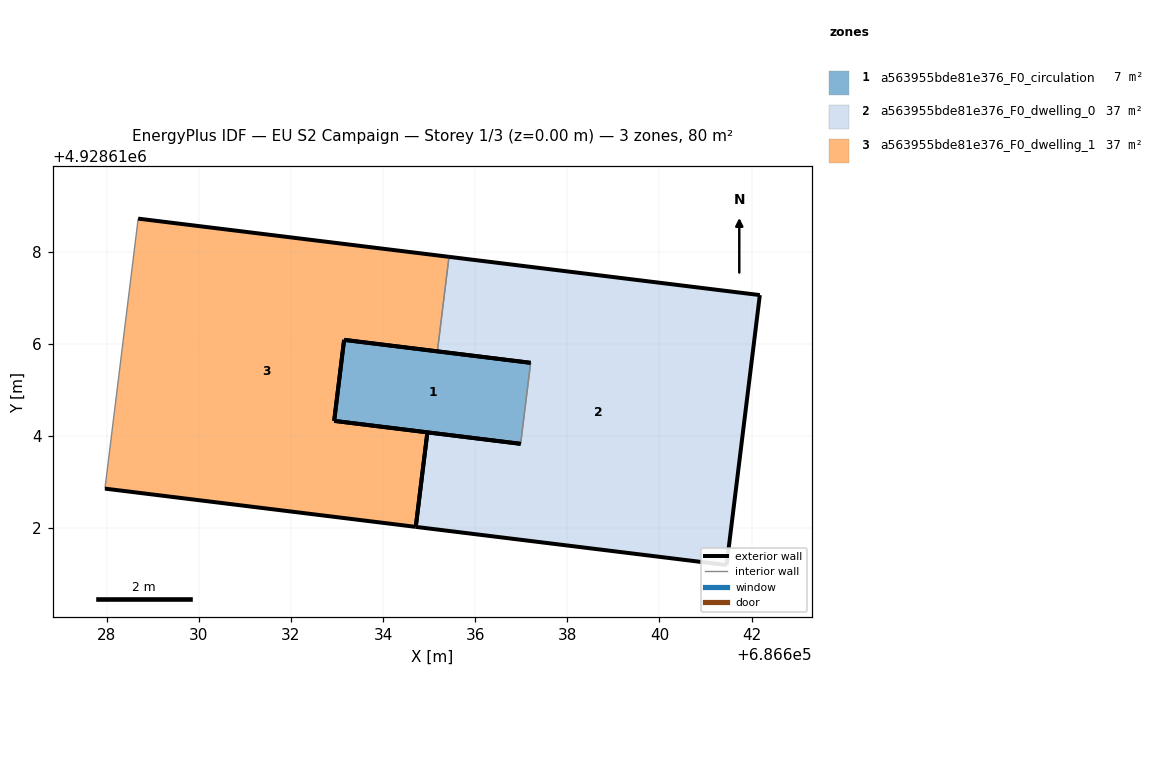
=== STOREY PLAN SPEC (per zone: floor XY polygon, exterior-wall plan segments, windows/doors) ===
zone 1: a563955bde81e376_F0_circulation  (7.2 m²)
  floor: (686636.99, 4928613.83) (686637.20, 4928615.59) (686633.16, 4928616.09) (686632.94, 4928614.33)
  exterior wall: (686636.99, 4928613.83) – (686632.94, 4928614.33)  [4.1 m]
  exterior wall: (686633.16, 4928616.09) – (686637.20, 4928615.59)  [4.1 m]
  exterior wall: (686632.94, 4928614.33) – (686633.16, 4928616.09)  [1.8 m]
  interior walls: 1
zone 2: a563955bde81e376_F0_dwelling_0  (36.5 m²)
  floor: (686641.46, 4928611.20) (686642.18, 4928617.06) (686635.43, 4928617.89) (686635.18, 4928615.84) (686637.20, 4928615.59) (686636.99, 4928613.83) (686634.96, 4928614.08) (686634.71, 4928612.03)
  exterior wall: (686641.46, 4928611.20) – (686634.71, 4928612.03)  [6.8 m]
  exterior wall: (686634.96, 4928614.08) – (686636.99, 4928613.83)  [2.0 m]
  exterior wall: (686637.20, 4928615.59) – (686635.18, 4928615.84)  [2.0 m]
  exterior wall: (686635.43, 4928617.89) – (686642.18, 4928617.06)  [6.8 m]
  exterior wall: (686642.18, 4928617.06) – (686641.46, 4928611.20)  [5.9 m]
  exterior wall: (686634.71, 4928612.03) – (686634.96, 4928614.08)  [2.1 m]
  interior walls: 2
zone 3: a563955bde81e376_F0_dwelling_1  (36.5 m²)
  floor: (686634.71, 4928612.03) (686634.96, 4928614.08) (686632.94, 4928614.33) (686633.16, 4928616.09) (686635.18, 4928615.84) (686635.43, 4928617.89) (686628.69, 4928618.72) (686627.97, 4928612.86)
  exterior wall: (686635.18, 4928615.84) – (686633.16, 4928616.09)  [2.0 m]
  exterior wall: (686632.94, 4928614.33) – (686634.96, 4928614.08)  [2.0 m]
  exterior wall: (686634.71, 4928612.03) – (686627.97, 4928612.86)  [6.8 m]
  exterior wall: (686628.69, 4928618.72) – (686635.43, 4928617.89)  [6.8 m]
  exterior wall: (686634.96, 4928614.08) – (686634.71, 4928612.03)  [2.1 m]
  exterior wall: (686633.16, 4928616.09) – (686632.94, 4928614.33)  [1.8 m]
  interior walls: 2

=== DERIVED (storey summary) ===
Building: EU S2 Campaign
Storey: 1 of 3  (floor level z = 0.00 m)
Storey gross floor area: 80.2 m²
Zones on this storey: 3
  - a563955bde81e376_F0_circulation: floor 7.2 m²; exterior wall 9.9 m (29.8 m²); WWR 0.0%
  - a563955bde81e376_F0_dwelling_0: floor 36.5 m²; exterior wall 25.6 m (76.9 m²); WWR 0.0%
  - a563955bde81e376_F0_dwelling_1: floor 36.5 m²; exterior wall 21.5 m (64.5 m²); WWR 0.0%
Zone adjacency (shared interzone walls):
  - a563955bde81e376_F0_circulation ↔ a563955bde81e376_F0_dwelling_0
  - a563955bde81e376_F0_dwelling_0 ↔ a563955bde81e376_F0_dwelling_1